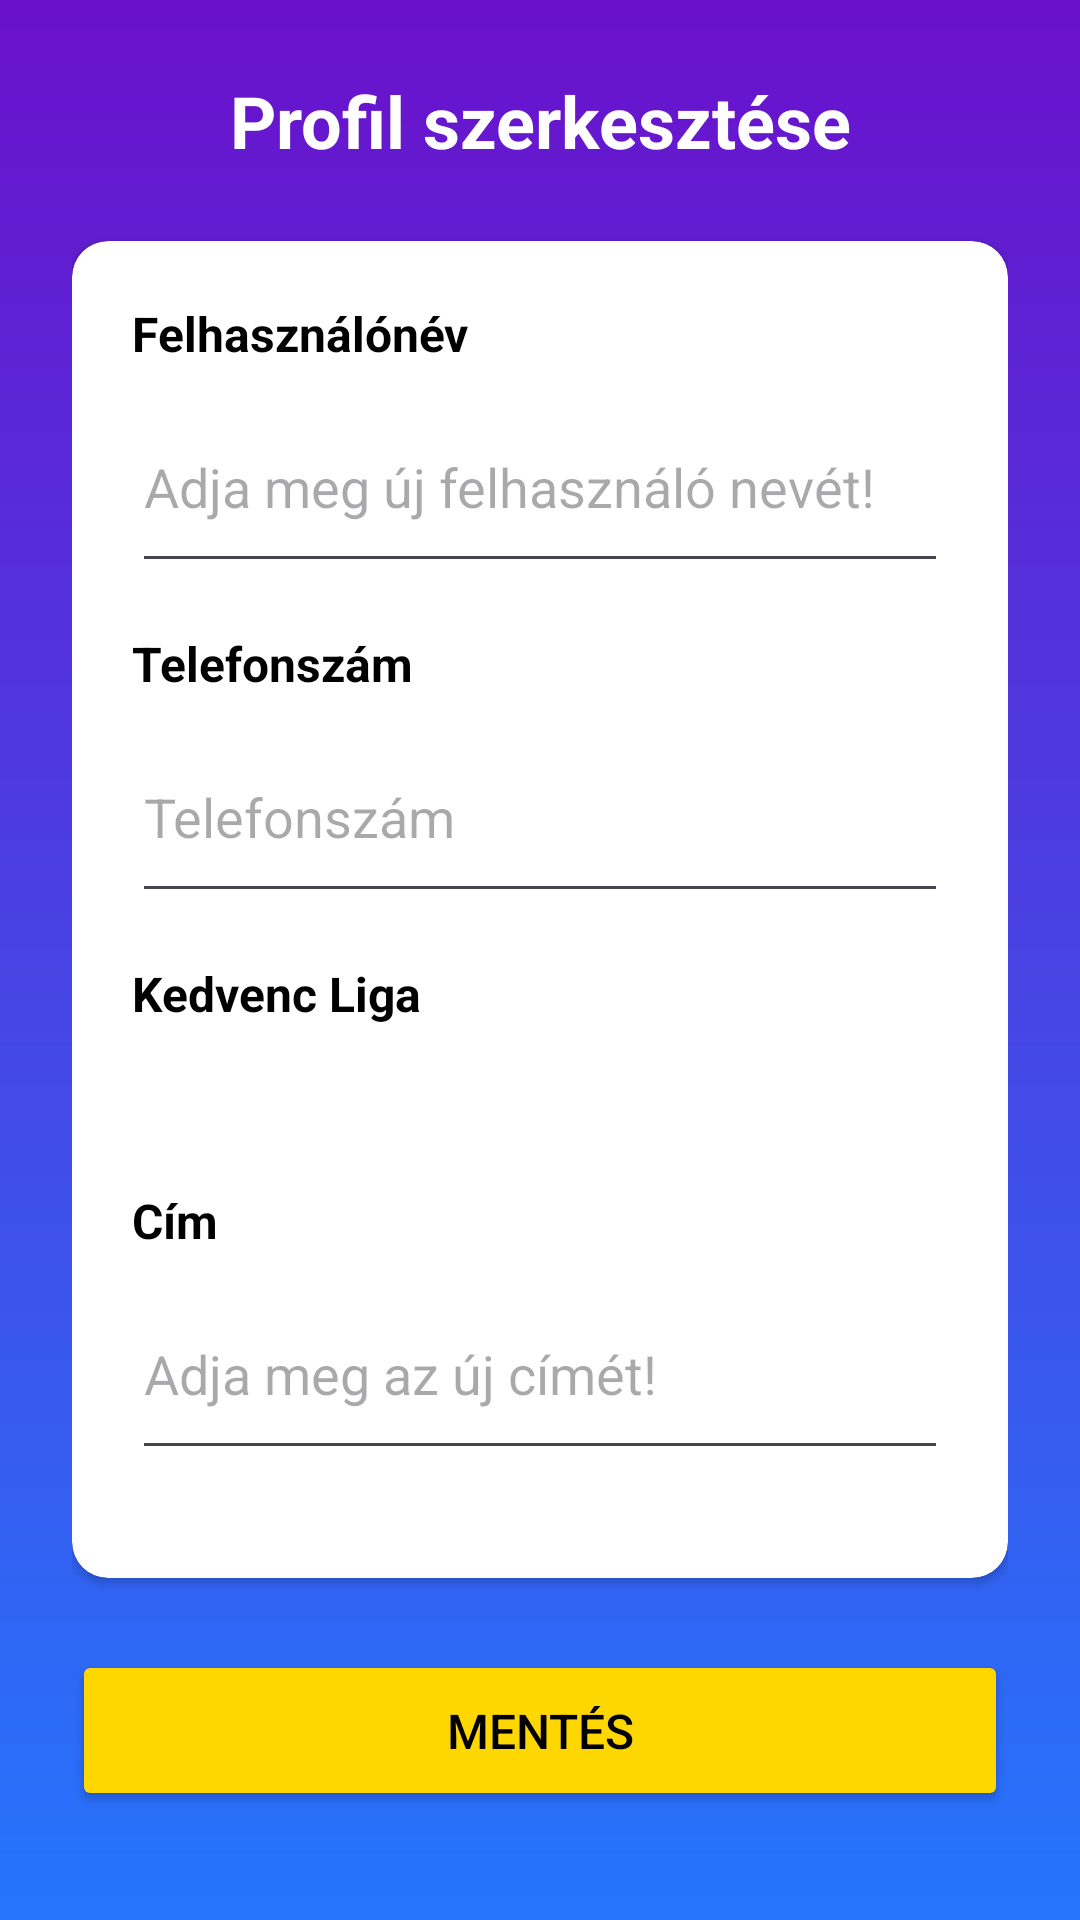

Produce the Android XML layout that renders to this screen, including the resource entries it uses.
<!-- AndroidManifest.xml: application theme Theme.FociBajnoksag_RXBKK7_beadando -->
<!-- res/layout/activity_edit_profile.xml -->
<?xml version="1.0" encoding="utf-8"?>
<ScrollView xmlns:android="http://schemas.android.com/apk/res/android"
    xmlns:app="http://schemas.android.com/apk/res-auto"
    xmlns:tools="http://schemas.android.com/tools"
    android:layout_width="match_parent"
    android:layout_height="match_parent"
    android:background="@drawable/hatter_profil"
    android:fillViewport="true"
    tools:context=".EditProfileActivity">

    <LinearLayout
        android:layout_width="match_parent"
        android:layout_height="wrap_content"
        android:orientation="vertical"
        android:padding="24dp">

        <TextView
            android:layout_width="match_parent"
            android:layout_height="wrap_content"
            android:text="Profil szerkesztése"
            android:textSize="24sp"
            android:textColor="@color/white"
            android:textStyle="bold"
            android:gravity="center"
            android:layout_marginBottom="24dp"/>

        <androidx.cardview.widget.CardView
            android:layout_width="match_parent"
            android:layout_height="wrap_content"
            app:cardCornerRadius="12dp"
            app:cardBackgroundColor="#FFFFFF"
            android:layout_marginBottom="24dp">

            <LinearLayout
                android:layout_width="match_parent"
                android:layout_height="wrap_content"
                android:orientation="vertical"
                android:padding="20dp">

                <TextView
                    android:layout_width="match_parent"
                    android:layout_height="wrap_content"
                    android:text="@string/felhasznalonev"
                    android:textSize="16sp"
                    android:textColor="@color/black"
                    android:textStyle="bold"/>

                <EditText
                    android:id="@+id/edit_username"
                    android:layout_width="match_parent"
                    android:layout_height="wrap_content"
                    android:layout_marginTop="8dp"
                    android:inputType="textPersonName"
                    android:layout_marginBottom="16dp"
                    android:paddingVertical="20dp"
                    android:hint="@string/ujfhnev"/>

                <TextView
                    android:layout_width="match_parent"
                    android:layout_height="wrap_content"
                    android:text="@string/telefonszam"
                    android:textSize="16sp"
                    android:textColor="@color/black"
                    android:textStyle="bold"/>

                <EditText
                    android:id="@+id/edit_phone"
                    android:layout_width="match_parent"
                    android:layout_height="wrap_content"
                    android:layout_marginTop="8dp"
                    android:layout_marginBottom="16dp"
                    android:inputType="phone"
                    android:paddingVertical="20dp"
                    android:hint="@string/telefonszam"/>

                <TextView
                    android:layout_width="match_parent"
                    android:layout_height="wrap_content"
                    android:text="@string/liga"
                    android:textSize="16sp"
                    android:textColor="@color/black"
                    android:textStyle="bold"/>

                <Spinner
                    android:id="@+id/spinnerLiga"
                    android:layout_width="match_parent"
                    android:layout_height="wrap_content"
                    android:layout_marginTop="8dp"
                    android:layout_marginBottom="16dp"
                    android:paddingTop="10dp"
                    android:paddingBottom="10dp"
                    android:background="#FFFFFF"
                    android:padding="15dp"/>
                <TextView
                    android:layout_width="match_parent"
                    android:layout_height="wrap_content"
                    android:text="@string/cim"
                    android:textSize="16sp"
                    android:textColor="@color/black"
                    android:textStyle="bold"/>

                <EditText
                    android:id="@+id/edit_address"
                    android:layout_width="match_parent"
                    android:layout_height="wrap_content"
                    android:layout_marginTop="8dp"
                    android:layout_marginBottom="16dp"
                    android:inputType="textPostalAddress"
                    android:paddingVertical="20dp"
                    android:hint="@string/ujcim"/>

            </LinearLayout>
        </androidx.cardview.widget.CardView>

        <Button
            android:id="@+id/save_button"
            android:layout_width="match_parent"
            android:layout_height="wrap_content"
            android:text="@string/mentes"
            android:textColor="@color/black"
            android:backgroundTint="@color/gold"
            android:textSize="16sp"
            android:padding="16dp"/>

    </LinearLayout>
</ScrollView>
<!-- resources referenced by this layout -->
<resources>
  <color name="black">#FF000000</color>
  <color name="gold">#FFD700</color>
  <color name="white">#FFFFFFFF</color>
      4f5f76
  <!-- drawable hatter_profil (drawable) -->
  <?xml version="1.0" encoding="utf-8"?>
  <shape xmlns:android="http://schemas.android.com/apk/res/android">
      <gradient
          android:startColor="#6a11cb"
          android:endColor="#2575fc"
          android:angle="100"/>
  </shape>
  <string name="cim">Cím</string>
  <string name="felhasznalonev">Felhasználónév</string>
  <string name="liga">Kedvenc Liga</string>
  <string name="mentes">Mentés</string>
  <string name="telefonszam">Telefonszám</string>
  <string name="ujcim">Adja meg az új címét!</string>
  <string name="ujfhnev">Adja meg új felhasználó nevét!</string>
  <style name="Theme.FociBajnoksag_RXBKK7_beadando" parent="Base.Theme.FociBajnoksag_RXBKK7_beadando" />
  <style name="Base.Theme.FociBajnoksag_RXBKK7_beadando" parent="Theme.Material3.DayNight.NoActionBar">
          
          
      </style>
</resources>
